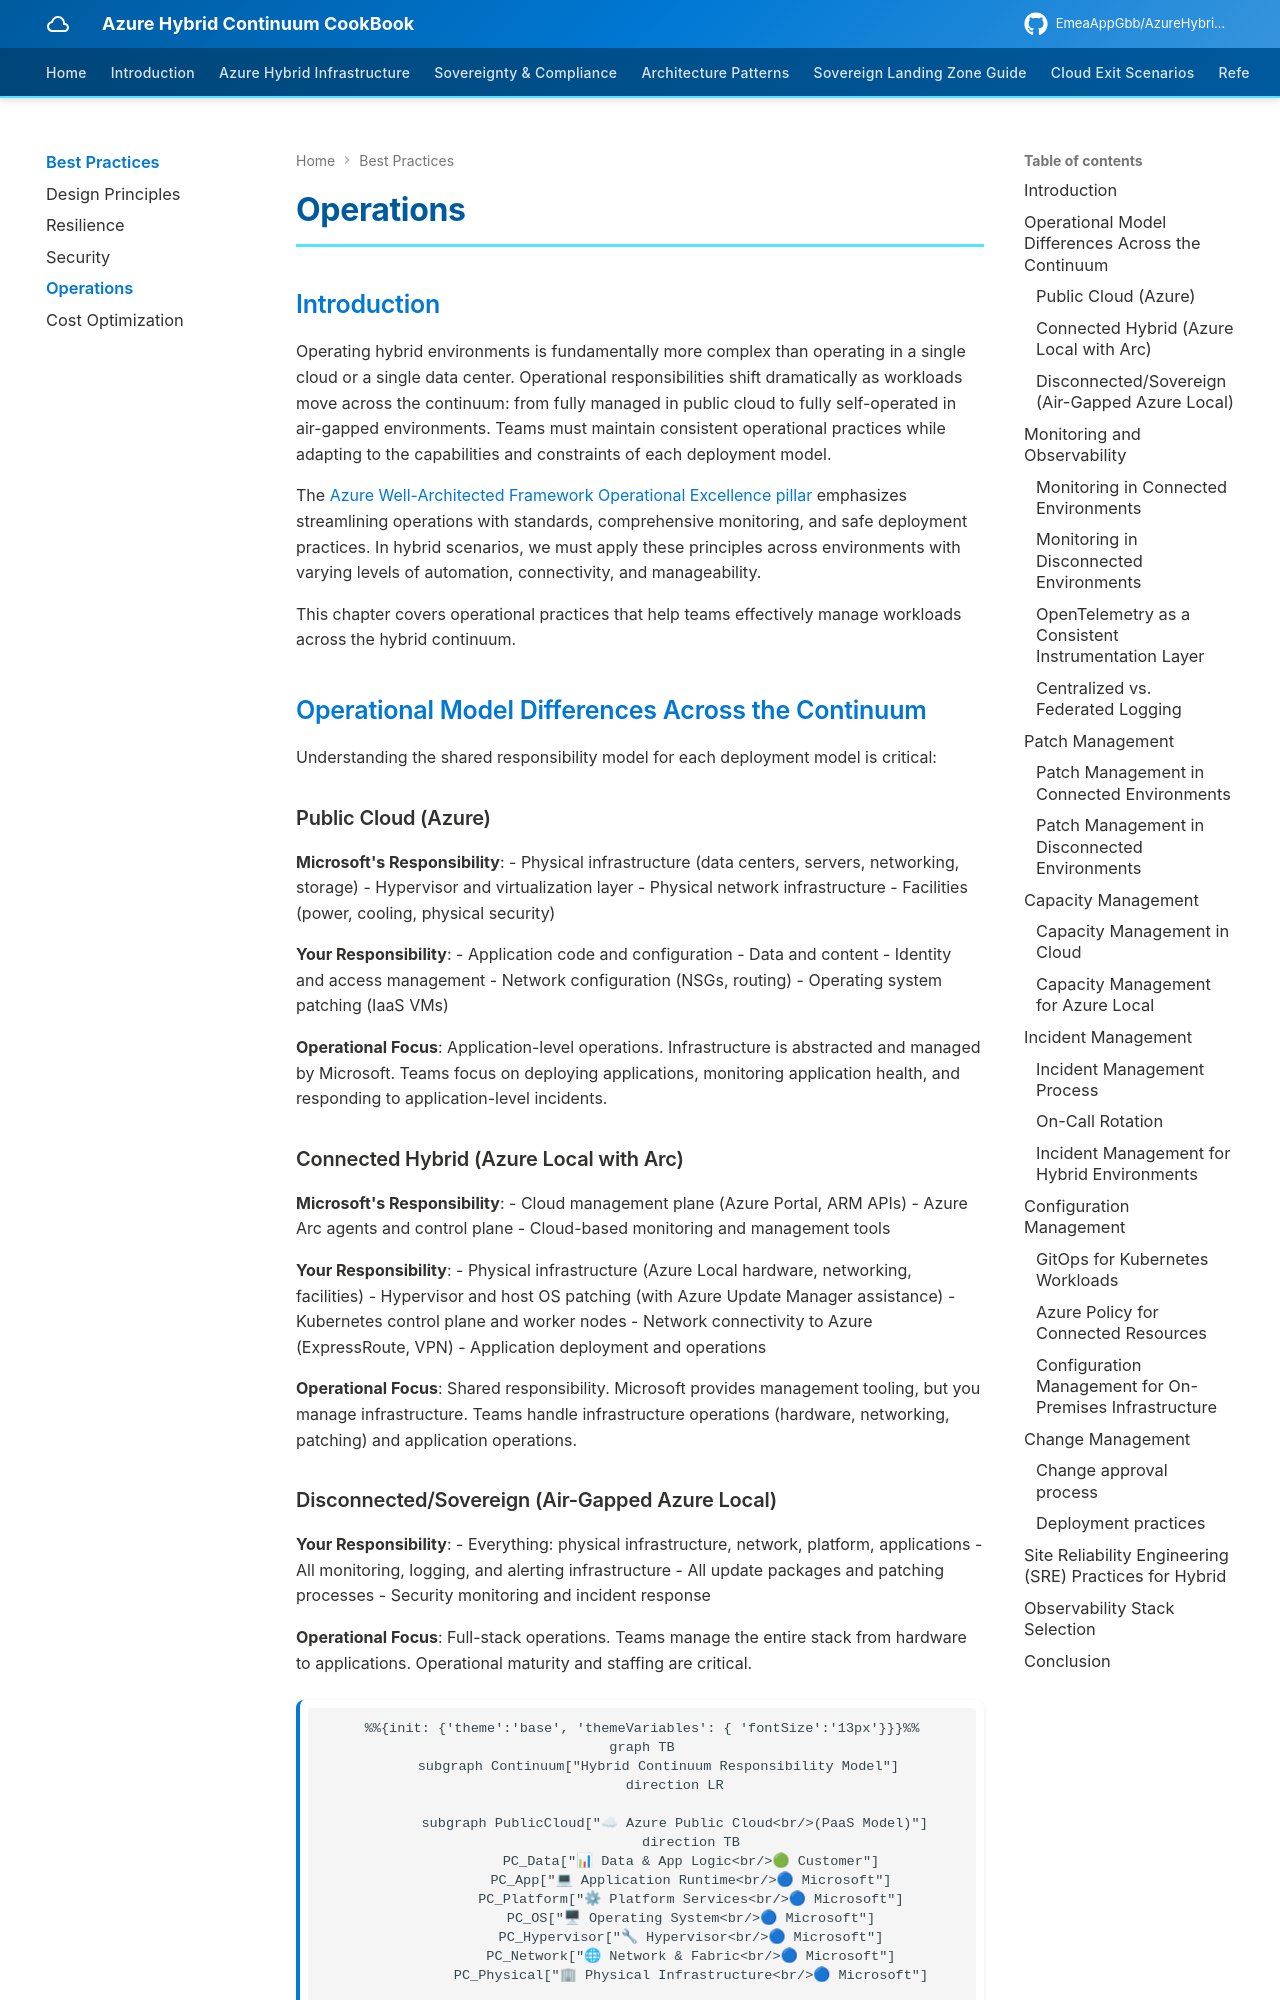

repository: EmeaAppGbb/AzureHybridContinuumCookBook · page: 08-best-practices/04-operations/index.html · generator: mkdocs

# Operations

## Introduction

Operating hybrid environments is fundamentally more complex than operating in a single cloud or a single data center. Operational responsibilities shift dramatically as workloads move across the continuum: from fully managed in public cloud to fully self-operated in air-gapped environments. Teams must maintain consistent operational practices while adapting to the capabilities and constraints of each deployment model.

The [Azure Well-Architected Framework Operational Excellence pillar](https://learn.microsoft.com/en-us/azure/well-architected/operational-excellence/) emphasizes streamlining operations with standards, comprehensive monitoring, and safe deployment practices. In hybrid scenarios, we must apply these principles across environments with varying levels of automation, connectivity, and manageability.

This chapter covers operational practices that help teams effectively manage workloads across the hybrid continuum.

## Operational Model Differences Across the Continuum

Understanding the shared responsibility model for each deployment model is critical:

### Public Cloud (Azure)

**Microsoft's Responsibility**:
- Physical infrastructure (data centers, servers, networking, storage)
- Hypervisor and virtualization layer
- Physical network infrastructure
- Facilities (power, cooling, physical security)

**Your Responsibility**:
- Application code and configuration
- Data and content
- Identity and access management
- Network configuration (NSGs, routing)
- Operating system patching (IaaS VMs)

**Operational Focus**: Application-level operations. Infrastructure is abstracted and managed by Microsoft. Teams focus on deploying applications, monitoring application health, and responding to application-level incidents.

### Connected Hybrid (Azure Local with Arc)

**Microsoft's Responsibility**:
- Cloud management plane (Azure Portal, ARM APIs)
- Azure Arc agents and control plane
- Cloud-based monitoring and management tools

**Your Responsibility**:
- Physical infrastructure (Azure Local hardware, networking, facilities)
- Hypervisor and host OS patching (with Azure Update Manager assistance)
- Kubernetes control plane and worker nodes
- Network connectivity to Azure (ExpressRoute, VPN)
- Application deployment and operations

**Operational Focus**: Shared responsibility. Microsoft provides management tooling, but you manage infrastructure. Teams handle infrastructure operations (hardware, networking, patching) and application operations.
